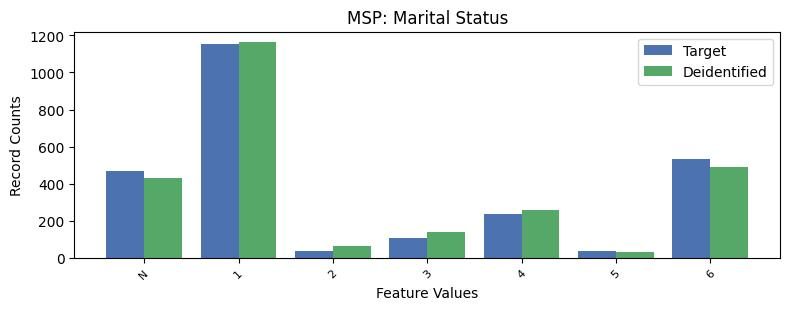

The data file committed next to this chart (first rows):
, MSP, count_target, count_deidentified
0, 1, 1152, 1162
1, 6, 531, 492
2, -1, 470, 433
3, 4, 236, 260
4, 3, 107, 140
5, 2, 37, 62
6, 5, 34, 30
